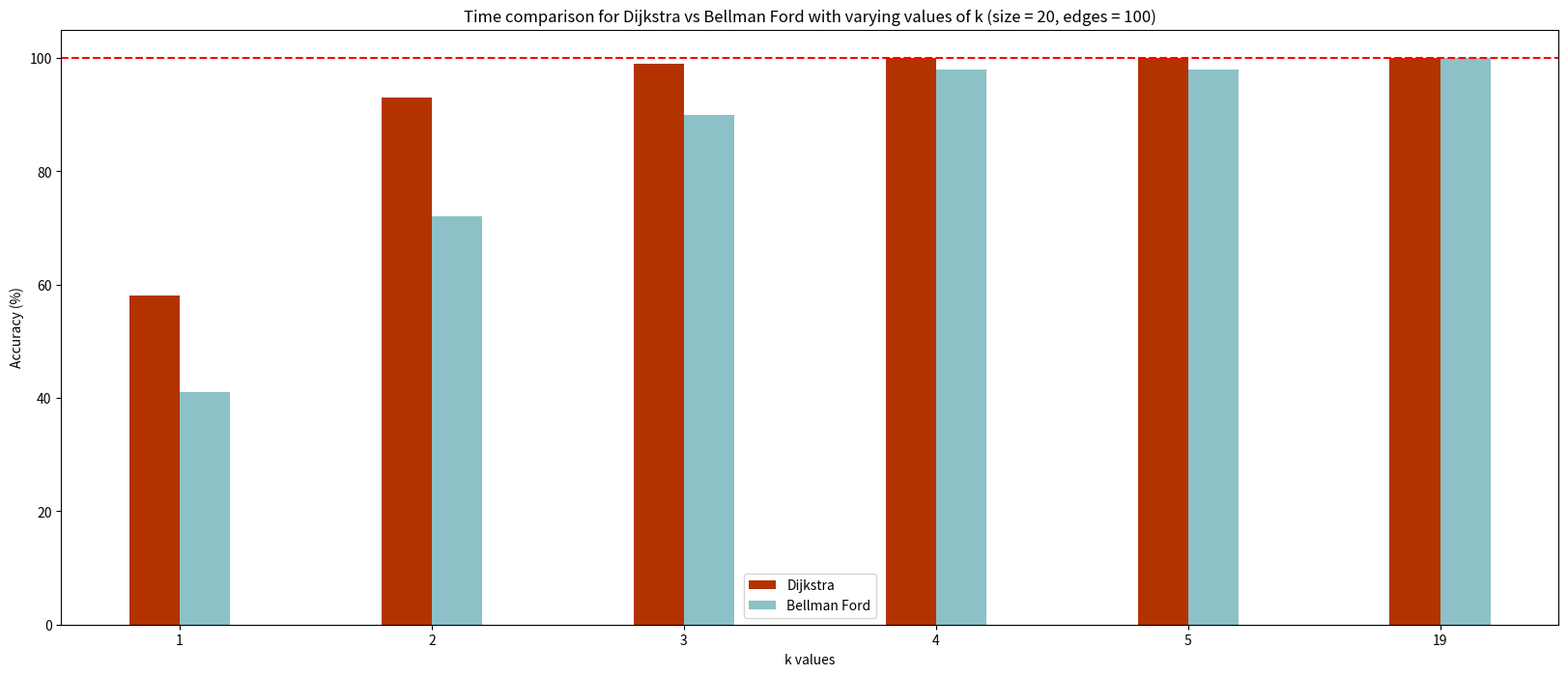

Write the Python code that produced this figure.
from typing import List
import math
import time
import timeit
import networkx as nx
import matplotlib.pyplot as plt
import numpy as np
import random

class MinHeap:
    def __init__(self, data):
        self.items = data
        self.length = len(data)
        self.build_heap()

        # add a map based on input node
        self.map = {}
        for i in range(self.length):
            self.map[self.items[i].value] = i

    def find_left_index(self,index):
        return 2 * (index + 1) - 1

    def find_right_index(self,index):
        return 2 * (index + 1)

    def find_parent_index(self,index):
        return (index + 1) // 2 - 1  
    
    def sink_down(self, index):
        smallest_known_index = index

        if self.find_left_index(index) < self.length and self.items[self.find_left_index(index)].key < self.items[index].key:
            smallest_known_index = self.find_left_index(index)

        if self.find_right_index(index) < self.length and self.items[self.find_right_index(index)].key < self.items[smallest_known_index].key:
            smallest_known_index = self.find_right_index(index)

        if smallest_known_index != index:
            self.items[index], self.items[smallest_known_index] = self.items[smallest_known_index], self.items[index]
            
            # update map
            self.map[self.items[index].value] = index
            self.map[self.items[smallest_known_index].value] = smallest_known_index

            # recursive call
            self.sink_down(smallest_known_index)

    def build_heap(self,):
        for i in range(self.length // 2 - 1, -1, -1):
            self.sink_down(i) 

    def insert(self, node):
        if len(self.items) == self.length:
            self.items.append(node)
        else:
            self.items[self.length] = node
        self.map[node.value] = self.length
        self.length += 1
        self.swim_up(self.length - 1)

    def insert_nodes(self, node_list):
        for node in node_list:
            self.insert(node)

    def swim_up(self, index):
        
        while index > 0 and self.items[index].key < self.items[self.find_parent_index(index)].key:
            #swap values
            self.items[index], self.items[self.find_parent_index(index)] = self.items[self.find_parent_index(index)], self.items[index]
            #update map
            self.map[self.items[index].value] = index
            self.map[self.items[self.find_parent_index(index)].value] = self.find_parent_index(index)
            index = self.find_parent_index(index)

    def get_min(self):
        if len(self.items) > 0:
            return self.items[0]

    def extract_min(self,):
        #xchange
        self.items[0], self.items[self.length - 1] = self.items[self.length - 1], self.items[0]
        #update map
        self.map[self.items[self.length - 1].value] = self.length - 1
        self.map[self.items[0].value] = 0

        min_node = self.items[self.length - 1]
        self.length -= 1
        self.map.pop(min_node.value)
        self.sink_down(0)
        return min_node

    def decrease_key(self, value, new_key):
        if new_key >= self.items[self.map[value]].key:
            return
        index = self.map[value]
        self.items[index].key = new_key
        self.swim_up(index)

    def get_element_from_value(self, value):
        return self.items[self.map[value]]

    def is_empty(self):
        return self.length == 0
    
    def __str__(self):
        height = math.ceil(math.log(self.length + 1, 2))
        whitespace = 2 ** height + height
        s = ""
        for i in range(height):
            for j in range(2 ** i - 1, min(2 ** (i + 1) - 1, self.length)):
                s += " " * whitespace
                s += str(self.items[j]) + " "
            s += "\n"
            whitespace = whitespace // 2
        return s
    
    def contains(self, value):
        return value in self.map

class Item:
    def __init__(self, value, key):
        self.key = key
        self.value = value
    
    def __str__(self):
        return "(" + str(self.key) + "," + str(self.value) + ")"
        
class WeightedGraph:
    def __init__(self,nodes):
        self.graph=[]
        self.weights={}
        for _ in range(nodes):
            self.graph.append([])

    def add_node(self,node):
        self.graph[node]=[]

    def add_edge(self, node1, node2, weight):
        if node2 not in self.graph[node1]:
            self.graph[node1].append(node2)
        self.weights[(node1, node2)] = weight

    def get_weights(self, node1, node2):
        if self.are_connected(node1, node2):
            return self.weights[(node1, node2)]

    def are_connected(self, node1, node2):
        for neighbour in self.graph[node1]:
            if neighbour == node2:
                return True
        return False

    def get_neighbors(self, node):
        return self.graph[node]

    def get_number_of_nodes(self,):
        return len(self.graph)
    
    def get_nodes(self,):
        return [i for i in range(len(self.graph))]
    
    def display_graph(self):
        # use the networkx directed graph
        G = nx.DiGraph()
        for node in range(len(self.graph)):
            for neighbor in self.graph[node]:
                weight = self.get_weights(node, neighbor)
                G.add_edge(node, neighbor, weight=weight)

        # use the spring layout, but increase the distance between the nodes using k
        pos = nx.spring_layout(G, k=5/math.sqrt(self.get_number_of_nodes()), iterations=5)

        # create figure, edge labels, and draw
        plt.figure(figsize=(12, 8))
        nx.draw(G, pos, with_labels=True, node_color='skyblue', node_size=1500, node_shape='o')
        edge_labels = nx.get_edge_attributes(G, 'weight')
        nx.draw_networkx_edge_labels(G, pos, edge_labels=edge_labels)

        # display
        plt.show()

def graphGenerator(num_graphs: int, size: int, min_edges: int, max_edges: int) -> List[WeightedGraph]:
    graphs = []
    for _ in range(num_graphs):
        graph = WeightedGraph(size)
        edges = random.randint(min_edges, max_edges)
        # this loop decreases in efficiency for large graph sizes
        while edges > 0:
            node1 = random.randint(0, size-1)
            node2 = random.randint(0, size-1)
            weight = random.randint(1, size)
            if node1 != node2 and not graph.are_connected(node1, node2):
                edges -= 1
                graph.add_edge(node1, node2, weight)
        graphs.append(graph)
    return graphs

# graphs = graphGenerator(2, 7, 3, 20) # list length 2

static_graph = WeightedGraph(7)
static_graph.add_edge(1, 0, 6)
static_graph.add_edge(1, 5, 2)
static_graph.add_edge(1, 3, 3)
static_graph.add_edge(1, 6, 4)
static_graph.add_edge(1, 4, 4)
static_graph.add_edge(2, 6, 7)
static_graph.add_edge(4, 0, 2)
static_graph.add_edge(4, 2, 5)
static_graph.add_edge(4, 5, 6)
static_graph.add_edge(5, 2, -6)
static_graph.add_edge(5, 6, 4)

static_graph_positive = WeightedGraph(7)
static_graph_positive.add_edge(1, 0, 6)
static_graph_positive.add_edge(1, 5, 2)
static_graph_positive.add_edge(1, 3, 3)
static_graph_positive.add_edge(1, 6, 4)
static_graph_positive.add_edge(1, 4, 4)
static_graph_positive.add_edge(2, 6, 7)
static_graph_positive.add_edge(4, 0, 2)
static_graph_positive.add_edge(4, 2, 5)
static_graph_positive.add_edge(4, 5, 6)
static_graph_positive.add_edge(5, 2, 6)
static_graph_positive.add_edge(5, 6, 4)

def get_path(start, end, pred):
    path = [start]
    node = start
    while node != end:
        node = pred[node]
        path.append(node)
    path.reverse()
    return path

def bellmanFord(g: WeightedGraph, s: int):
    n = g.get_number_of_nodes()
    dist = [float('inf') for _ in range(n)]
    prev = [None for _ in range(n)]
    dist[s] = 0
    prev[s] = s

    # v-1 max iterations
    for _ in range(n-1):
        for node in range(n):
            for nb in g.get_neighbors(node):
                weight = g.get_weights(node, nb)
                if (dist[node] + weight) < dist[nb]:
                    dist[nb] = dist[node] + weight
                    prev[nb] = node

    return (dist, prev)

def bellmanFord_relaxes(g: WeightedGraph, s: int, k: int):
    n = g.get_number_of_nodes()
    dist = [float('inf') for _ in range(n)]
    #prev = [None for _ in range(n)]
    path = [[] for _ in range(n)]
    relax = [k for _ in range(n)]
    dist[s] = 0
    #prev[s] = s
    path[s] = [s]

    # v-1 max iterations
    for _ in range(n-1):
        for node in range(n):
            for nb in g.get_neighbors(node):
                if (relax[nb]) == 0:
                    continue
                weight = g.get_weights(node, nb)
                if (dist[node] + weight) < dist[nb]:
                    relax[nb] -= 1
                    dist[nb] = dist[node] + weight
                    #prev[nb] = node
                    path[nb] = path[node] + [nb]

    dp = {}

    for i in range(g.get_number_of_nodes()):
        dp[i] = (dist[i], path[i])

    return dp

def dijkstra(Graph,source,destination):
    visited = {}
    distance = {}

    # create empty queue
    Q = MinHeap([])

    for i in range(Graph.get_number_of_nodes()):

        visited[i] = False
        distance[i] = float("inf")

        # insert the nodes in the minheap
        Q.insert(Item(i, float("inf")))

    # assign 0 to source 
    Q.decrease_key(source, 0)
    distance[source] = 0

    while not (Q.is_empty() or visited[destination]):
        # get current node
        current_node = Q.extract_min().value
        visited[current_node] = True

        for neighbour in Graph.graph[current_node]:
            # get weight of current node
            edge_weight = Graph.get_weights(current_node, neighbour)

            temp = distance[current_node] + edge_weight

            # not visited yet
            if not visited[neighbour]:
                if temp < distance[neighbour]:
                    distance[neighbour] = temp
                    Q.decrease_key(neighbour, temp)

    return distance[destination]

def dijkstra_relaxes(Graph,source,k):
    visited = {}
    distance = {}
    path = {}
    relaxed = {}
    
    # create empty queue
    Q = MinHeap([])

    for i in range(Graph.get_number_of_nodes()):

        visited[i] = False
        distance[i] = float("inf")
        relaxed[i] = k
        path[i] = []

        # insert the nodes in the minheap
        Q.insert(Item(i, float("inf")))

    # assign 0 to source 
    Q.decrease_key(source, 0)
    distance[source] = 0
    path[source] = [source]

    while not (Q.is_empty() ):
        # get current node
        current_node = Q.extract_min().value
        visited[current_node] = True

        for neighbour in Graph.graph[current_node]:
            # get weight of current node
            edge_weight = Graph.get_weights(current_node, neighbour)
            temp = distance[current_node] + edge_weight

            # not visited yet
            if not visited[neighbour]:
                if temp < distance[neighbour]:
                    if relaxed[neighbour] > 0:
                        path[neighbour] = path[current_node] + [neighbour]
                        distance[neighbour] = temp
                        Q.decrease_key(neighbour, temp)
                        relaxed[neighbour] -= 1

    dp = {}

    for i in range(Graph.get_number_of_nodes()):
        dp[i] = (distance[i], path[i])
        
    return dp




    print(bellmanFord_relaxes(graph, 0, 6))
    print(dijkstra_relaxes(graph, 0, 6))

def experiment1():
    runs = 50
    sizes = [5,10,15,20]
    dijkstra_times = []
    bellman_times = []

    for size in sizes:
        dijkstra_total = 0
        bellman_total = 0
        graphs = graphGenerator(runs, size, size*(size-1)/5, size*(size-1)/5) # keep the number of edges at a static 1/5th of maximum
        
        for graph in graphs:
            start = timeit.default_timer()
            dijkstra_relaxes(graph, 0, size-1)
            stop = timeit.default_timer()
            dijkstra_total += stop-start

        for graph in graphs:
            start = timeit.default_timer()
            bellmanFord_relaxes(graph, 0, size-1)
            stop = timeit.default_timer()
            bellman_total += stop-start
        
        dijkstra_times.append(dijkstra_total / runs)
        bellman_times.append(bellman_total / runs)

    x_axis = np.arange(0, len(sizes),1)
    plt.figure(figsize=(20, 8))
    plt.bar(x_axis-0.1, dijkstra_times, 0.2, color='#b33300', label='Dijkstra')
    plt.bar(x_axis+0.1, bellman_times, 0.2, color='#8bc1c7', label='Bellman Ford')
    plt.xticks(x_axis, sizes)
    plt.title("Time comparison for Dijkstra vs Bellman Ford for varying graph sizes")
    plt.ylabel("Run time in ms in order of 1e-6")
    plt.xlabel("# of nodes")
    plt.legend()
    plt.show()

def experiment2():
    runs = 50
    size = 10
    edges = [5, 10, 50, 90]
    dijkstra_times = []
    bellman_times = []

    for edge in edges:
        dijkstra_total = 0
        bellman_total = 0
        graphs = graphGenerator(runs, size, edge, edge)
        
        for graph in graphs:
            start = timeit.default_timer()
            dijkstra_relaxes(graph, 0, size-1)
            stop = timeit.default_timer()
            dijkstra_total += stop-start

        for graph in graphs:
            start = timeit.default_timer()
            bellmanFord_relaxes(graph, 0, size-1)
            stop = timeit.default_timer()
            bellman_total += stop-start
        
        dijkstra_times.append(dijkstra_total / runs)
        bellman_times.append(bellman_total / runs)

    x_axis = np.arange(0, len(edges),1)
    plt.figure(figsize=(20, 8))
    plt.bar(x_axis-0.1, dijkstra_times, 0.2, color='#b33300', label='Dijkstra')
    plt.bar(x_axis+0.1, bellman_times, 0.2, color='#8bc1c7', label='Bellman Ford')
    plt.xticks(x_axis, edges)
    plt.title("Time comparison for Dijkstra vs Bellman Ford for graphs with varying number of edges (size = 10)")
    plt.ylabel("Run time in ms in order of 1e-6")
    plt.xlabel("# of edges")
    plt.legend()
    plt.show()

def experiment3():
    runs = 50
    size = 20
    edge = 100
    k_values = [1,2,3,4,5,19]
    dijkstra_accuracy = []
    bellman_accuracy = []

    for k in k_values:
        dijkstra_total = 0
        bellman_total = 0
        graphs = graphGenerator(runs, size, edge, edge)
        
        for graph in graphs:
            accurate = dijkstra_relaxes(graph, 0, size-1)


            test = dijkstra_relaxes(graph, 0, k)
            
            for i in range(0,size):
                if accurate[i][1] == test[i][1]:
                    dijkstra_total += 1

        for graph in graphs:
            accurate = bellmanFord_relaxes(graph, 0, size-1)
            test = bellmanFord_relaxes(graph, 0, k)

            for i in range(0,size):
                if accurate[i][1] == test[i][1]:
                    bellman_total += 1
            
        
        dijkstra_accuracy.append(int(dijkstra_total / runs / size * 100))
        bellman_accuracy.append(int(bellman_total / runs / size * 100))

    x_axis = np.arange(0, len(k_values),1)
    plt.figure(figsize=(20, 8))
    plt.bar(x_axis-0.1, dijkstra_accuracy, 0.2, color='#b33300', label='Dijkstra')
    plt.bar(x_axis+0.1, bellman_accuracy, 0.2, color='#8bc1c7', label='Bellman Ford')
    plt.xticks(x_axis, k_values)
    plt.axhline(100,color="red",linestyle="--")
    plt.title("Time comparison for Dijkstra vs Bellman Ford with varying values of k (size = 20, edges = 100)")
    plt.ylabel("Accuracy (%)")
    plt.xlabel("k values")
    plt.legend()
    plt.show()

experiment3()

def heuristic(n: int) -> int:
    # hardcoded
    heuristic_dict = {
        0: 0.0,
        1: 1.0,
        2: -15.0,
        3: 3.0,
        4: -16.0,
        5: 5.0,
        6: 6.0,
        7: 7.0,
    }
    return heuristic_dict[n]

def AStar(g: WeightedGraph, source: int, goal: int, h: callable):
    n = g.get_number_of_nodes()

    # init our pq, and add source to it
    Q = MinHeap([])
    Q.insert(Item(source, 0))

    # we use this to backtrack and calculate the path
    prev = {}
    # this is the score not including the heuristic value
    gScore = {}
    # this is the score including the heuristic
    # this is what determines which node to check next
    fScore = {}
    for i in range(n):
        prev[i] = None
        gScore[i] = float('inf')
        fScore[i] = float('inf')

    prev[source] = source
    gScore[source] = 0
    fScore[source] = h(source)

    while not Q.is_empty():
        current = Q.extract_min().value
        if current == goal:
            return  (prev, get_path(goal, source, prev))
        
        for nb in g.get_neighbors(current):
            temp_gScore = gScore[current] + g.get_weights(current, nb)
            if temp_gScore < gScore[nb]:
                prev[nb] = current
                gScore[nb] = temp_gScore
                fScore[nb] = temp_gScore + h(nb)
                if Q.contains(nb):
                    Q.decrease_key(nb, fScore[nb])
                else:
                    Q.insert(Item(nb, fScore[nb]))
    return None
    


# print(AStar(static_graph_positive, 1, 2, heuristic))
# static_graph_positive.display_graph()
